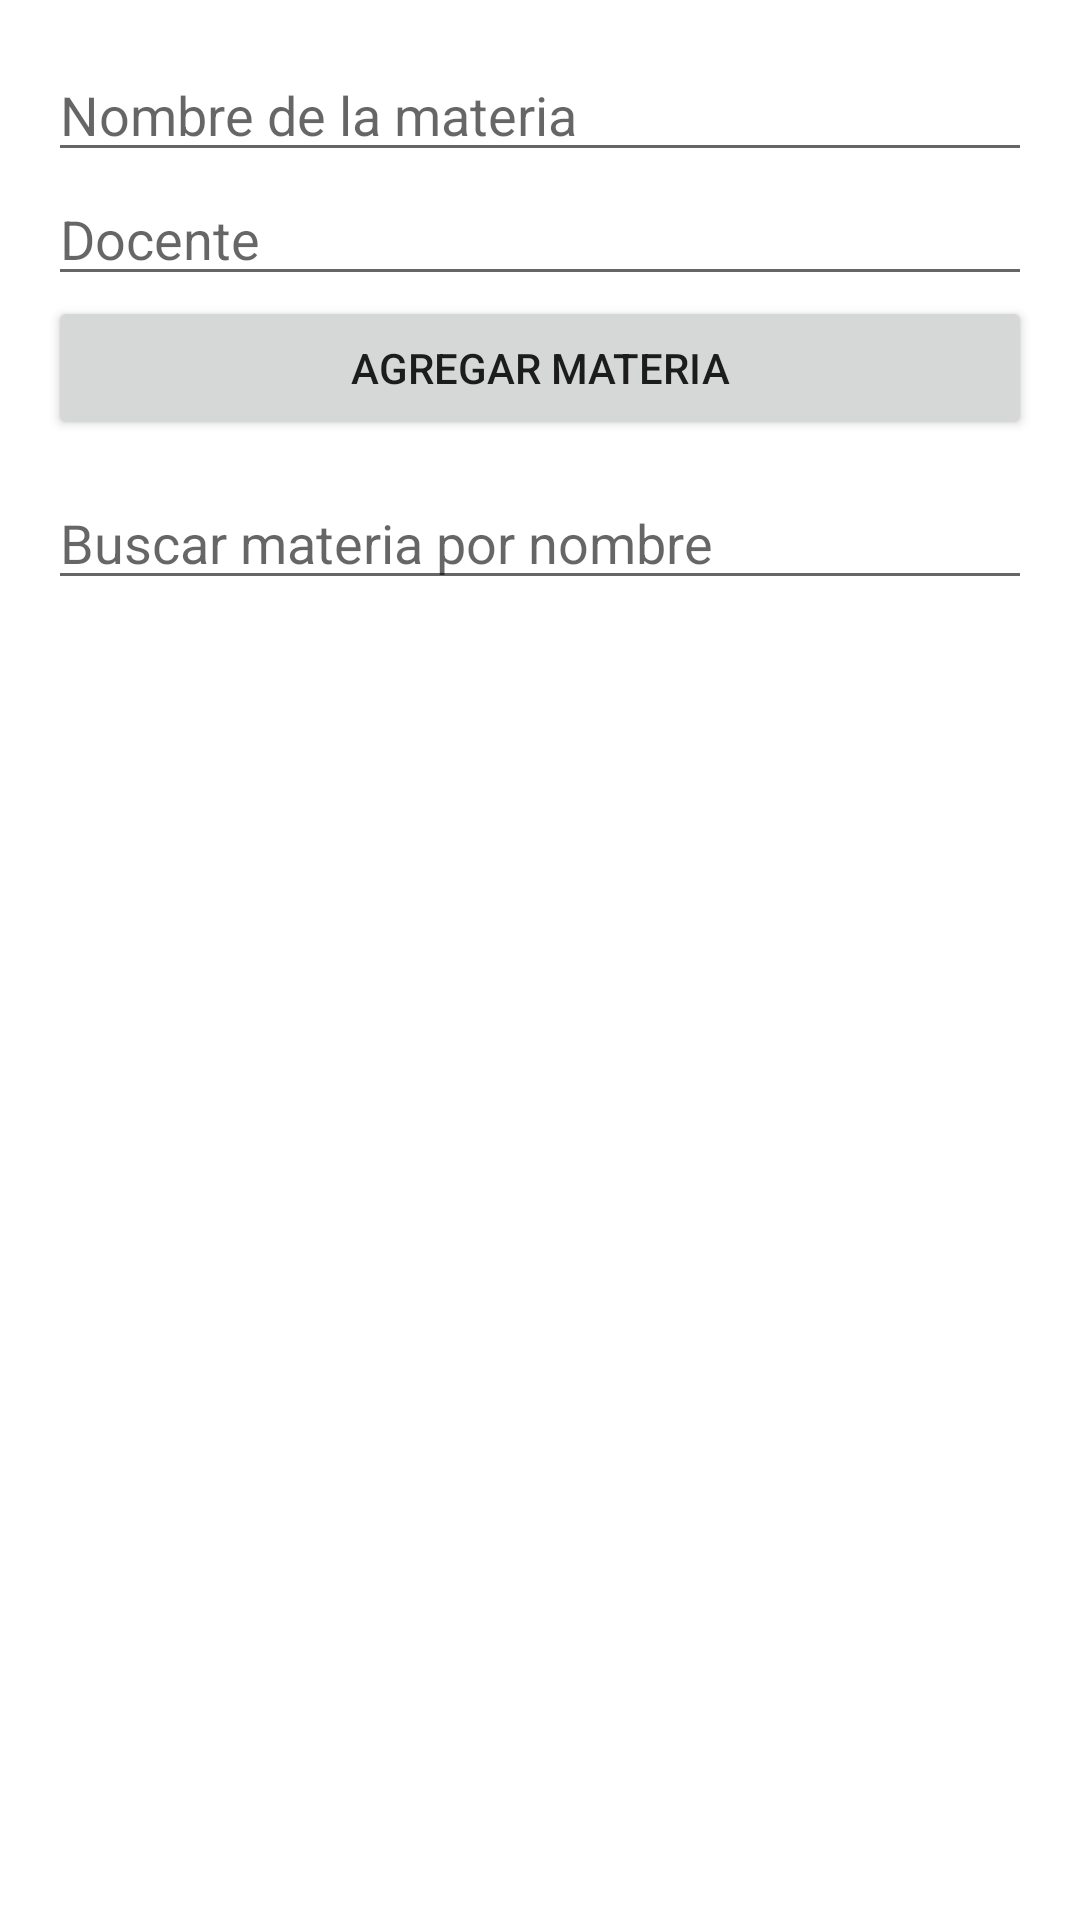

Write the Android layout XML for this screen, with the resource values it uses.
<!-- AndroidManifest.xml: application theme Theme.AgendaAcademica -->
<!-- res/layout/activity_materias.xml -->
<?xml version="1.0" encoding="utf-8"?>
<LinearLayout xmlns:android="http://schemas.android.com/apk/res/android"
    android:layout_width="match_parent"
    android:layout_height="match_parent"
    android:orientation="vertical"
    android:padding="16dp">

    <EditText
        android:id="@+id/etNombre"
        android:layout_width="match_parent"
        android:layout_height="wrap_content"
        android:hint="Nombre de la materia"
        android:inputType="textCapWords" />

    <EditText
        android:id="@+id/etDocente"
        android:layout_width="match_parent"
        android:layout_height="wrap_content"
        android:hint="Docente"
        android:inputType="textPersonName" />

    <LinearLayout
        android:layout_width="match_parent"
        android:layout_height="wrap_content"
        android:orientation="horizontal">

        <Button
            android:id="@+id/btnGuardar"
            android:layout_width="0dp"
            android:layout_height="wrap_content"
            android:layout_weight="1"
            android:text="Agregar materia" />

        <Button
            android:id="@+id/btnCancelar"
            style="@style/Widget.MaterialComponents.Button.TextButton"
            android:layout_width="wrap_content"
            android:layout_height="wrap_content"
            android:text="Cancelar"
            android:visibility="gone" />
    </LinearLayout>

    
    <EditText
        android:id="@+id/etBuscar"
        android:layout_width="match_parent"
        android:layout_height="wrap_content"
        android:layout_marginTop="12dp"
        android:hint="Buscar materia por nombre"
        android:inputType="text" />

    <androidx.recyclerview.widget.RecyclerView
        android:id="@+id/rvMaterias"
        android:layout_width="match_parent"
        android:layout_height="0dp"
        android:layout_marginTop="8dp"
        android:layout_weight="1" />
</LinearLayout>
<!-- resources referenced by this layout -->
<resources>
  <style name="Theme.AgendaAcademica" parent="Theme.MaterialComponents.DayNight.DarkActionBar" />
</resources>
